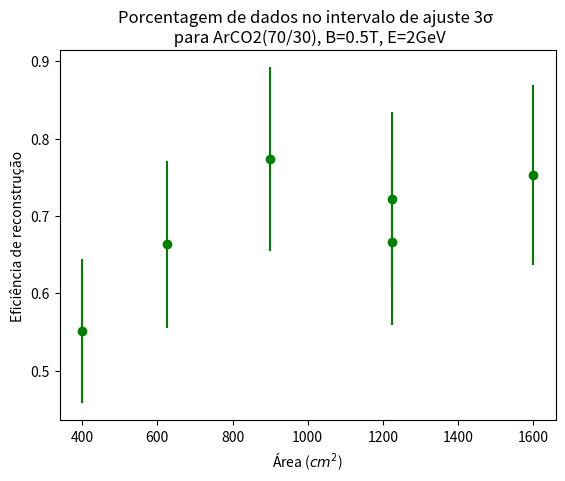
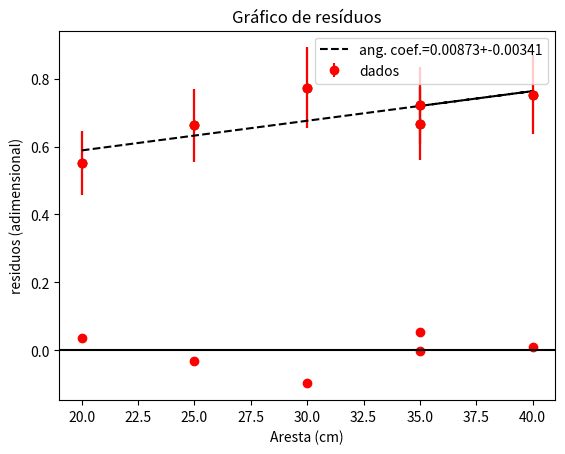

The matplotlib source for these figures, in order:
import pandas as pd
import numpy as np
import matplotlib
from matplotlib import pyplot as plt


#ArCO2 (70/30)
#B = 0.5T
#E = 2GeV

#energias porcentagem 0-10GeV
#x = [100.,156.25,225.,306.25,400.] #tamanho de área
#x0 = [20.,25.,30.,35.,40.] #tamanho de aresta
#y0 = [0.581633,0.705263,0.783505,0.677083,0.773196] #porcentagem
#incx = [0.,0.,0.,0.,0.,]
#incy0 = [0.,0.,0.,0.,0.,]

#energias porcentagem 3sigmas
x = [400.,625.,900.,1225.,1600.,1225.] #tamanho de área
x0 = [20.,25.,30.,35.,40.,35.] #tamanho de aresta
y0 = [0.55102,0.663158,0.773196,0.666667,0.752577,0.721649] #porcentagem automatico
incx = [0.,0.,0.,0.,0.,0.]
incy0 = [0.0933855,0.107749,0.118888,0.107583,0.116608,0.113175] #incerteza automatico
#PS: o último ponto é de outra simulação: com Seed diferente

y = np.array(y0)
incy = np.array(incy0)

yRes = np.array(x)

# visualizando os dados pelo gráfico

plt.figure() 
plt.errorbar(x, y, incy, incx,'og')
plt.title("Porcentagem de dados no intervalo de ajuste 3\u03C3 \n para ArCO2(70/30), B=0.5T, E=2GeV")
plt.xlabel("Área ($cm^{2}$)")
plt.ylabel("Eficiência de reconstrução")
plt.show()

plt.figure() 
plt.errorbar(x0, y, incy, incx,'og')
plt.title("Porcentagem de dados no intervalo de ajuste 3\u03C3 \n para ArCO2(70/30), B=0.5T, E=2GeV")
plt.xlabel("Aresta (cm)")
plt.ylabel("Eficiência de reconstrução")
plt.show()

incy


#não precisa linearizar
#criando numpy array para x
xarray = np.array(x0)
incxarray = np.array(incx)
#criando numpy array para y
yarray = np.array(y)

#minimos quadrados
#ajustando a reta (RLS) para obter uma estimativa boa de dy/dx
f_de_x = np.polyfit(x0,yarray,1)
f_de_x
print("coeficiente angular: ", f_de_x[0])

#transferindo incerteza de x para y
print('incertezas em y (originais): ',incy)
incyarray = np.array(incy)
incytransf = np.sqrt(np.power(f_de_x[0]*incxarray,2)+np.power(incyarray,2)) 
np.set_printoptions(precision=3)
print('incertezas em y (novos val.):', incytransf)
#incremento % da transferência da incerteza de z para y
(incytransf/incyarray-1)*100

#plotando gráfico com as incertezas transferidas para a variável dependente (y), o 0 (zero) se refere a incertezas x
plt.errorbar(x0, y, incytransf,0,'or')
plt.title("Incertezas transferidas")
plt.xlabel("Aresta (cm)")
plt.ylabel("Eficiência de reconstrução")
print("imprimindo gráfico com as incertezas transferidas")
plt.show()

#matriz de covariancia
#fitpars = np.polyfit(z,yarray,1,full="False",cov='True')
np.set_printoptions(precision=9)
fitpars, cov_pars = np.polyfit(x0,yarray,1,w=np.power(incytransf,-1),cov='True')
print(fitpars)
print("imprimindo matriz de covariânica...")
print(cov_pars)
cov_pars

#coeficientes da do grafico
p_0 = fitpars[0] #coef ang
p_1 = fitpars[1] #coef lin
s_p_0 = np.sqrt(cov_pars[0][0]) #incert p_0
s_p_1 = np.sqrt(cov_pars[1][1]) #incert p_1
rp_0 = np.round(p_0,5) #mudei precisão pra 6, era 2
rp_1 = np.round(p_1,4)
rs_p_0 = np.round(s_p_0,5) #mudei precisao pra 6, era 2
rs_p_1 = np.round(s_p_1,4)
print("Os coeficientes da reta são:")
print("coef. angular=",rp_0,"+-",rs_p_0)
print("coef. linear=",rp_1,"+-",rs_p_1)

#graficando o ajuste aos pontos
xline = xarray #não sei pq, mas nao aceitou 'x', pois numpy.float64 object cannot be interpreted as an integer
yline = fitpars[1] + fitpars[0] * xarray
#yline2 = 1.*xarray #y=x
plt.errorbar(x0, y, incytransf,label="dados",fmt='or')
plt.title("Porcentagem de dados no intervalo de ajuste 3\u03C3 com ajuste \n para ArCO2(70/30), B=0.5T, E=2GeV")
plt.xlabel("Aresta (cm)")
plt.ylabel("Eficiência de reconstrução")
#incluindo a linha do ajuste linear, k=preto, '--' = linha tracejada
plt.plot(xline, yline, 'k--',label='ang. coef.='+str(rp_0)+'+-'+str(rs_p_0))
#mostrando a legenda no gráfico - o texto da legenda é definido por label='texto'
plt.legend()
print("imprimindo ajuste de reta...")
plt.show()

#qualidade do ajuste
#calulando chi^2_red
yhat = np.polyval(fitpars, x0)
chi_squared = np.sum(((yhat - yarray)/incytransf) ** 2)
chi2_red = chi_squared/(len(x0)-2)
chi2_red
print("chi quadrado reduzido = ", chi2_red)

#grafico de residuos
resid = (yhat - yarray) #original
#resid = (yRes - yarray) #y=x
plt.plot(x0, resid, 'or')
plt.title("Gráfico de resíduos")
plt.xlabel("Aresta (cm)")
plt.ylabel("residuos (adimensional)")
plt.axhline(y=0, color='k', linestyle='-')
print("imprimindo gráfico de resíduos...")
plt.show()

